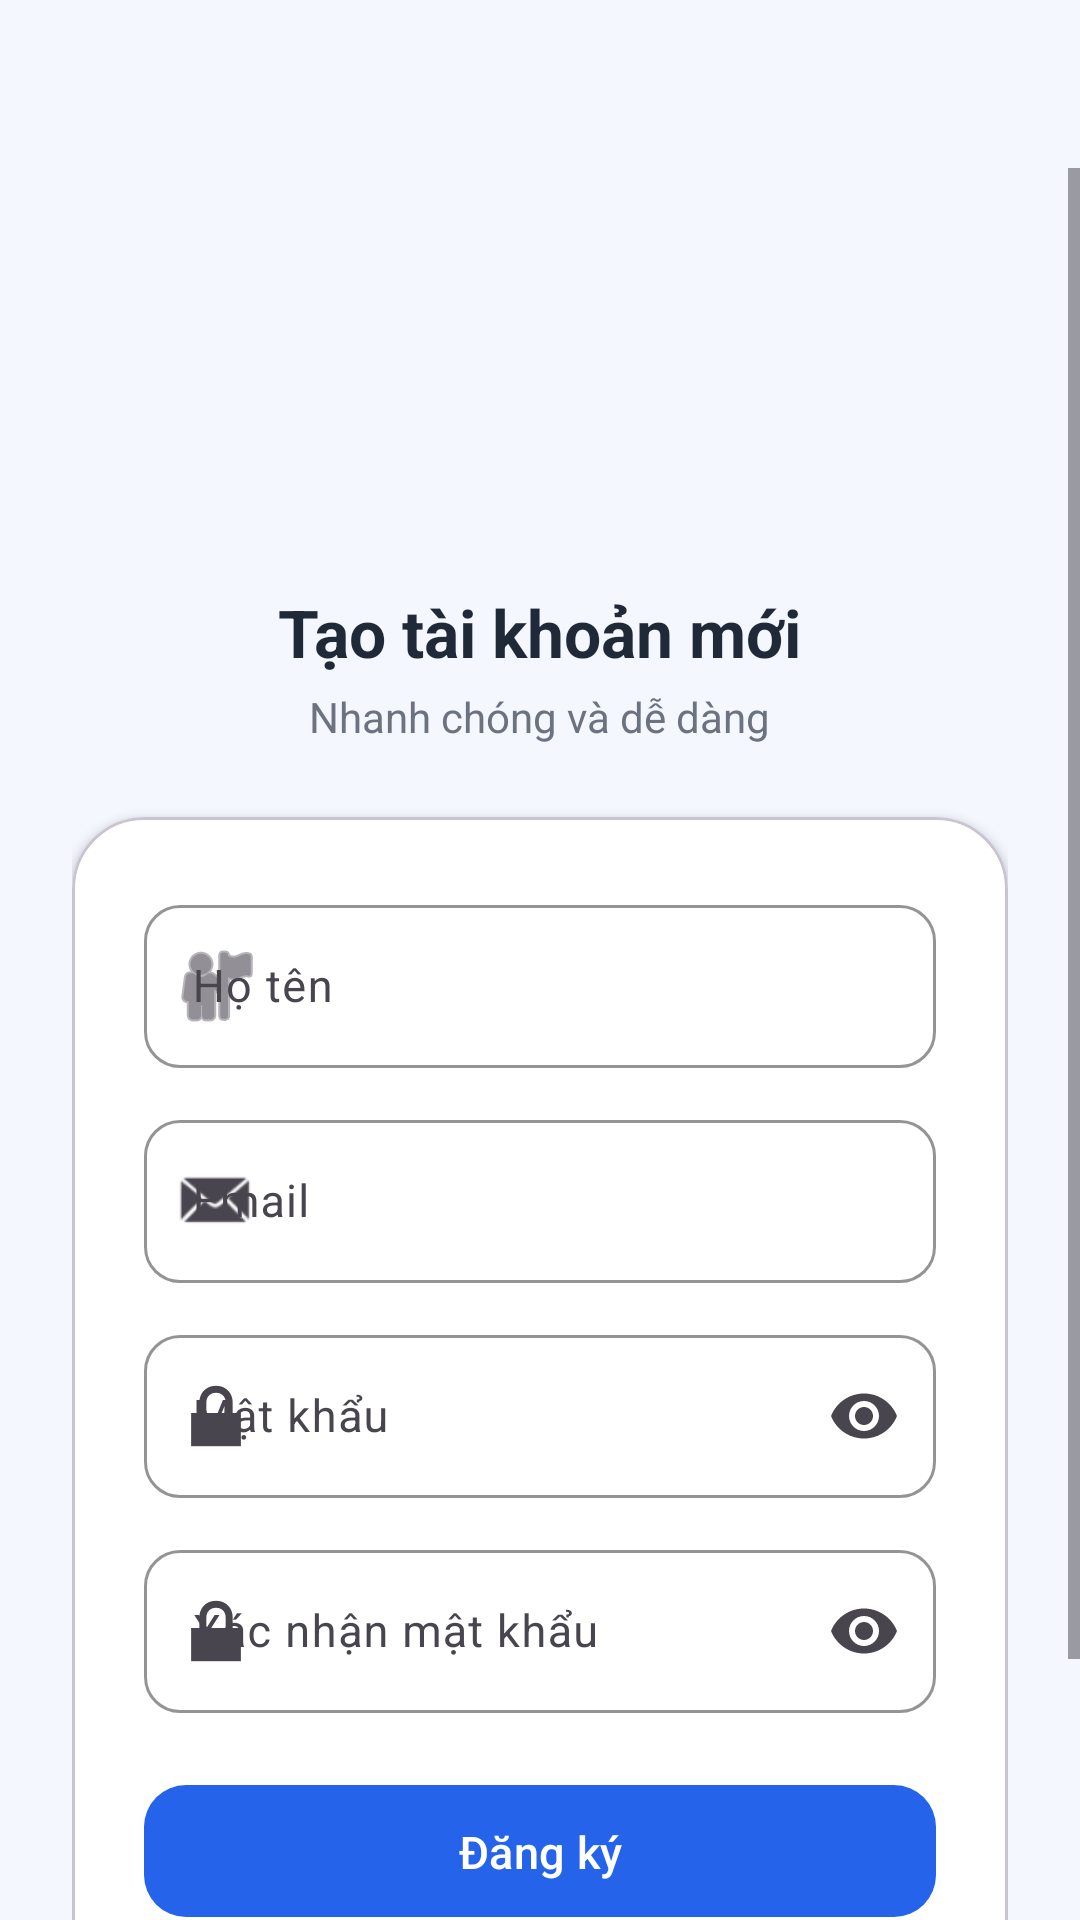

Reconstruct the res/layout file that produces this screen, plus the resources it refers to.
<!-- AndroidManifest.xml: activity theme Theme.ExpenseManager.WithActionBar -->
<!-- res/layout/activity_register.xml -->
<?xml version="1.0" encoding="utf-8"?>
<LinearLayout xmlns:android="http://schemas.android.com/apk/res/android"
    xmlns:app="http://schemas.android.com/apk/res-auto"
    android:layout_width="match_parent"
    android:layout_height="match_parent"
    android:background="@color/background"
    android:orientation="vertical">

    <include layout="@layout/include_app_header" />

    <ScrollView
        android:layout_width="match_parent"
        android:layout_height="0dp"
        android:layout_weight="1"
        android:fillViewport="true">


    <LinearLayout
        android:layout_width="match_parent"
        android:layout_height="wrap_content"
        android:gravity="center_horizontal"
        android:orientation="vertical"
        android:padding="24dp">

        
        <View
            android:layout_width="80dp"
            android:layout_height="80dp"
            android:layout_marginTop="24dp"
            android:background="@drawable/bg_circle_login" />

        <TextView
            android:layout_width="wrap_content"
            android:layout_height="wrap_content"
            android:layout_marginTop="12dp"
            android:text="@string/s3_create_new_account"
            android:textColor="@color/text_primary"
            android:textSize="22sp"
            android:textStyle="bold" />

        <TextView
            android:layout_width="wrap_content"
            android:layout_height="wrap_content"
            android:layout_marginTop="4dp"
            android:text="@string/s3_quick_and_easy"
            android:textColor="@color/text_secondary"
            android:textSize="14sp" />

        
        <com.google.android.material.card.MaterialCardView
            android:layout_width="match_parent"
            android:layout_height="wrap_content"
            android:layout_marginTop="24dp"
            app:cardCornerRadius="24dp"
            app:cardElevation="2dp"
            app:cardBackgroundColor="@color/card_bg">

            <LinearLayout
                android:layout_width="match_parent"
                android:layout_height="wrap_content"
                android:orientation="vertical"
                android:padding="24dp">

                <com.google.android.material.textfield.TextInputLayout
                    style="@style/Widget.ExpenseManager.TextInputLayout"
                    android:layout_width="match_parent"
                    android:layout_height="wrap_content"
                    android:hint="@string/display_name"
                    app:startIconDrawable="@android:drawable/ic_menu_myplaces">

                    <com.google.android.material.textfield.TextInputEditText
                        android:id="@+id/editName"
                        android:layout_width="match_parent"
                        android:layout_height="wrap_content"
                        android:inputType="textPersonName"
                        android:textSize="15sp" />
                </com.google.android.material.textfield.TextInputLayout>

                <com.google.android.material.textfield.TextInputLayout
                    style="@style/Widget.ExpenseManager.TextInputLayout"
                    android:layout_width="match_parent"
                    android:layout_height="wrap_content"
                    android:layout_marginTop="12dp"
                    android:hint="@string/email"
                    app:startIconDrawable="@android:drawable/sym_action_email">

                    <com.google.android.material.textfield.TextInputEditText
                        android:id="@+id/editEmail"
                        android:layout_width="match_parent"
                        android:layout_height="wrap_content"
                        android:inputType="textEmailAddress"
                        android:textSize="15sp" />
                </com.google.android.material.textfield.TextInputLayout>

                <com.google.android.material.textfield.TextInputLayout
                    style="@style/Widget.ExpenseManager.TextInputLayout"
                    android:layout_width="match_parent"
                    android:layout_height="wrap_content"
                    android:layout_marginTop="12dp"
                    android:hint="@string/password"
                    app:endIconMode="password_toggle"
                    app:startIconDrawable="@android:drawable/ic_lock_lock">

                    <com.google.android.material.textfield.TextInputEditText
                        android:id="@+id/editPassword"
                        android:layout_width="match_parent"
                        android:layout_height="wrap_content"
                        android:inputType="textPassword"
                        android:textSize="15sp" />
                </com.google.android.material.textfield.TextInputLayout>

                <com.google.android.material.textfield.TextInputLayout
                    style="@style/Widget.ExpenseManager.TextInputLayout"
                    android:layout_width="match_parent"
                    android:layout_height="wrap_content"
                    android:layout_marginTop="12dp"
                    android:hint="@string/confirm_password"
                    app:endIconMode="password_toggle"
                    app:startIconDrawable="@android:drawable/ic_lock_lock">

                    <com.google.android.material.textfield.TextInputEditText
                        android:id="@+id/editConfirmPassword"
                        android:layout_width="match_parent"
                        android:layout_height="wrap_content"
                        android:inputType="textPassword"
                        android:textSize="15sp" />
                </com.google.android.material.textfield.TextInputLayout>

                <com.google.android.material.button.MaterialButton
                    android:id="@+id/btnRegister"
                    style="@style/Widget.ExpenseManager.Button"
                    android:layout_width="match_parent"
                    android:layout_height="52dp"
                    android:layout_marginTop="20dp"
                    android:text="@string/register"
                    android:textSize="15sp"
                    app:cornerRadius="14dp" />
            </LinearLayout>
        </com.google.android.material.card.MaterialCardView>

        
        <LinearLayout
            android:layout_width="wrap_content"
            android:layout_height="wrap_content"
            android:layout_marginTop="24dp"
            android:orientation="horizontal">

            <TextView
                android:layout_width="wrap_content"
                android:layout_height="wrap_content"
                android:text="@string/s3_has_account_prefix"
                android:textColor="@color/text_secondary"
                android:textSize="14sp" />

            <TextView
                android:id="@+id/textLogin"
                android:layout_width="wrap_content"
                android:layout_height="wrap_content"
                android:padding="4dp"
                android:text="@string/login"
                android:textColor="@color/primary"
                android:textSize="14sp"
                android:textStyle="bold" />
        </LinearLayout>
    </LinearLayout>
</ScrollView>
</LinearLayout>
<!-- res/layout/include_app_header.xml (included above) -->
<?xml version="1.0" encoding="utf-8"?>
<LinearLayout xmlns:android="http://schemas.android.com/apk/res/android"
    xmlns:app="http://schemas.android.com/apk/res-auto"
    android:layout_width="match_parent"
    android:layout_height="56dp"
    android:background="@color/background"
    android:gravity="center_vertical"
    android:orientation="horizontal"
    android:paddingHorizontal="4dp">

    <ImageView
        android:id="@+id/btnHeaderBack"
        android:layout_width="40dp"
        android:layout_height="40dp"
        android:layout_marginStart="4dp"
        android:background="?attr/selectableItemBackgroundBorderless"
        android:contentDescription="@string/back"
        android:padding="8dp"
        android:src="@drawable/ic_back"
        app:tint="@color/text_primary" />

    <TextView
        android:id="@+id/textHeaderTitle"
        android:layout_width="0dp"
        android:layout_height="wrap_content"
        android:layout_marginStart="4dp"
        android:layout_weight="1"
        android:textColor="@color/text_primary"
        android:textSize="19sp"
        android:textStyle="bold" />

</LinearLayout>
<!-- resources referenced by this layout -->
<resources>
  <color name="background">#F4F7FE</color>
  <color name="card_bg">#FFFFFF</color>
  <color name="primary">#2563EB</color>
  <color name="text_primary">#1F2937</color>
  <color name="text_secondary">#6B7280</color>
  <string name="back">Quay lại</string>
  <string name="confirm_password">Xác nhận mật khẩu</string>
  <string name="display_name">Họ tên</string>
  <string name="email">Email</string>
  <string name="login">Đăng nhập</string>
  <string name="password">Mật khẩu</string>
  <string name="register">Đăng ký</string>
  <string name="s3_create_new_account">Tạo tài khoản mới</string>
  <string name="s3_has_account_prefix">Đã có tài khoản? </string>
  <string name="s3_quick_and_easy">Nhanh chóng và dễ dàng</string>
  <style name="Widget.ExpenseManager.Button" parent="Widget.Material3.Button">
          <item name="backgroundTint">@color/primary</item>
          <item name="android:textColor">@color/white</item>
          <item name="cornerRadius">12dp</item>
          <item name="android:textAllCaps">false</item>
          <item name="android:textSize">15sp</item>
          <item name="android:fontFamily">sans-serif-medium</item>
          <item name="android:paddingTop">12dp</item>
          <item name="android:paddingBottom">12dp</item>
      </style>
  <style name="Widget.ExpenseManager.TextInputLayout" parent="Widget.Material3.TextInputLayout.OutlinedBox">
          <item name="boxCornerRadiusTopStart">12dp</item>
          <item name="boxCornerRadiusTopEnd">12dp</item>
          <item name="boxCornerRadiusBottomStart">12dp</item>
          <item name="boxCornerRadiusBottomEnd">12dp</item>
          <item name="boxStrokeColor">@color/primary</item>
          <item name="hintTextColor">@color/primary</item>
      </style>
  <style name="Theme.ExpenseManager.WithActionBar" parent="Theme.Material3.Light.NoActionBar">
          <item name="colorPrimary">@color/primary</item>
          <item name="colorPrimaryDark">@color/primary_dark</item>
          <item name="colorAccent">@color/accent</item>
          <item name="colorOnPrimary">@color/text_on_primary</item>
          <item name="android:statusBarColor">@color/primary_dark</item>
          <item name="android:windowBackground">@color/background</item>
          <item name="android:navigationBarColor">@color/white</item>
          <item name="android:windowLightStatusBar">false</item>
      </style>
  <color name="white">#FFFFFF</color>
  <color name="primary_dark">#1D4ED8</color>
  <color name="accent">#FB8C2E</color>
  <color name="text_on_primary">#FFFFFF</color>
</resources>
